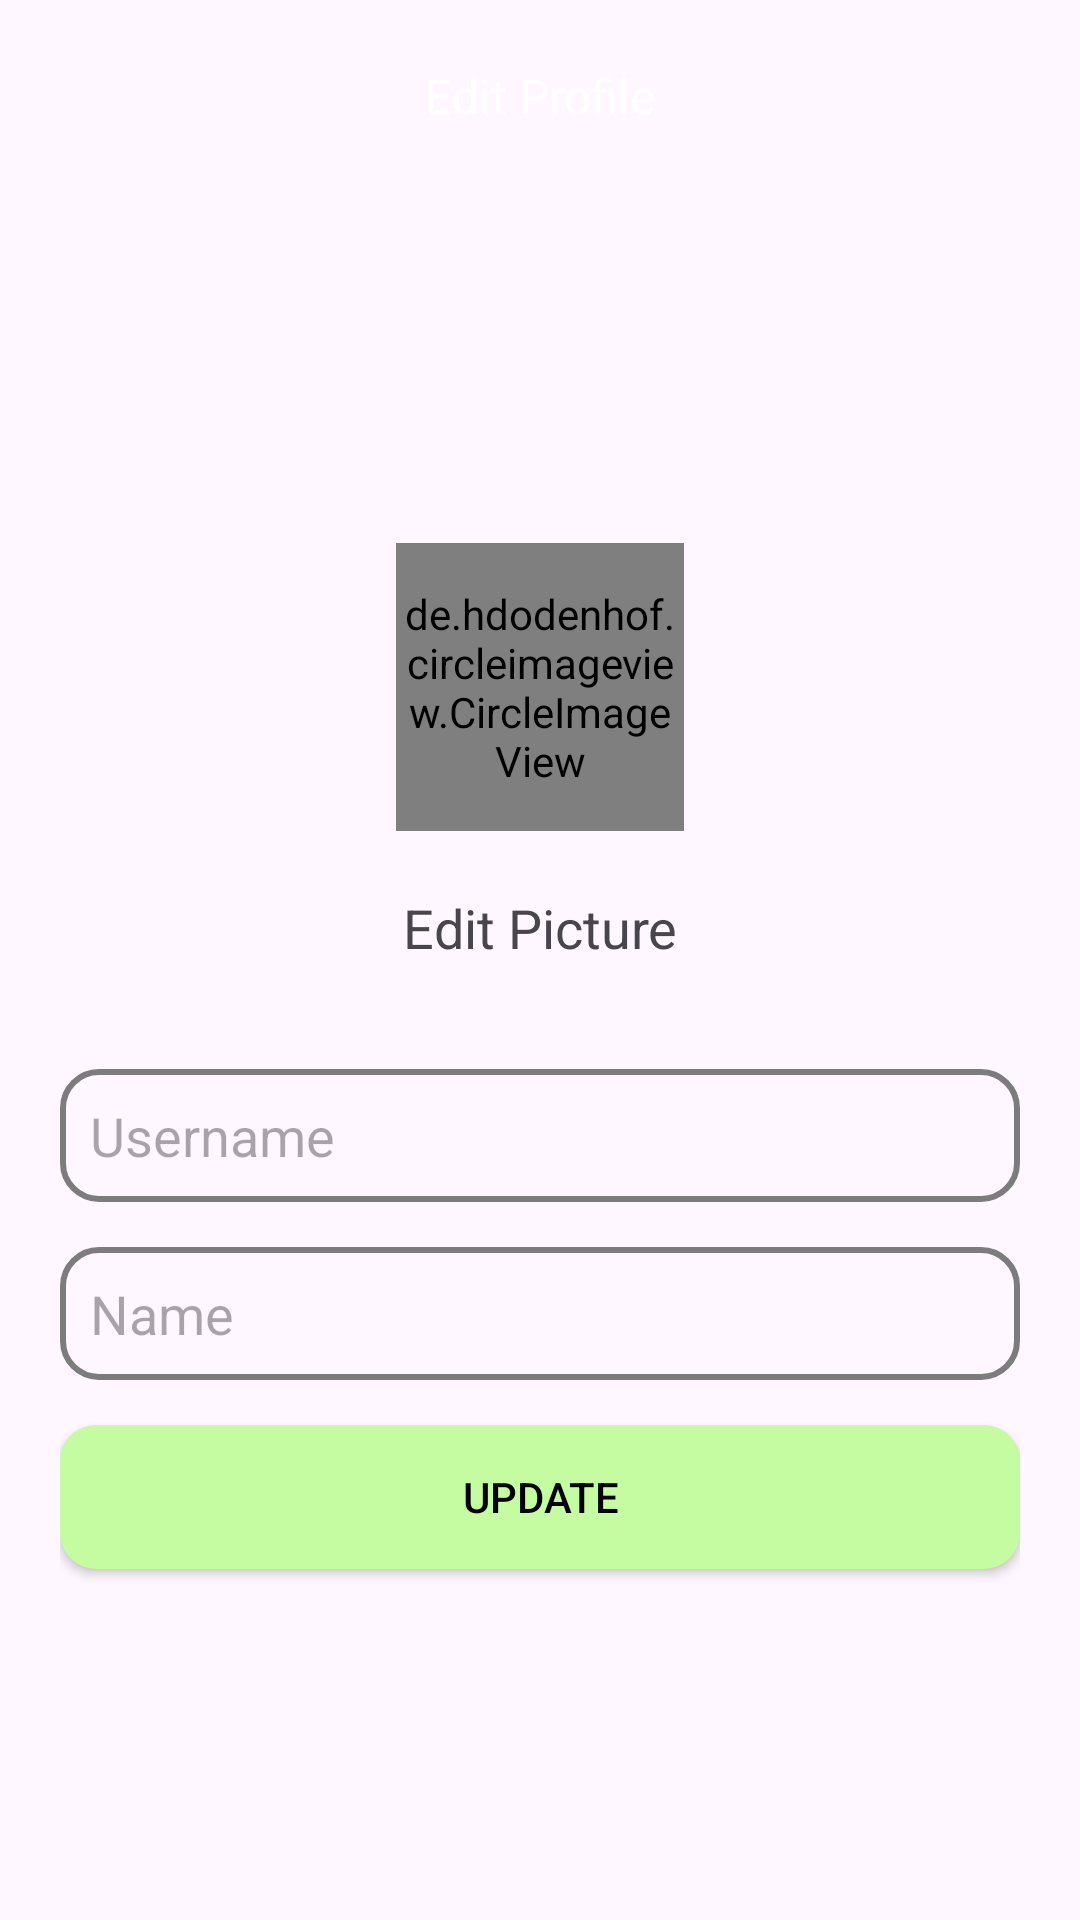

Here is an Android app screen rendered from its layout file. Give the layout XML and the strings, colors and styles it references.
<!-- AndroidManifest.xml: application theme Theme.ECO2 -->
<!-- res/layout/activity_edit_profile.xml -->
<?xml version="1.0" encoding="utf-8"?>
<androidx.coordinatorlayout.widget.CoordinatorLayout xmlns:android="http://schemas.android.com/apk/res/android"
    xmlns:tools="http://schemas.android.com/tools"
    xmlns:app="http://schemas.android.com/apk/res-auto"
    android:layout_width="match_parent"
    android:layout_height="match_parent">

    <com.google.android.material.appbar.AppBarLayout
        android:layout_width="match_parent"
        android:layout_height="wrap_content"
        android:id="@+id/bar"
        android:background="?android:attr/windowBackground">

        <androidx.appcompat.widget.Toolbar
            android:layout_width="match_parent"
            android:layout_height="?attr/actionBarSize"
            android:background="?android:attr/windowBackground"
            android:id="@+id/toolbar">

            <ImageView
                android:layout_width="wrap_content"
                android:layout_height="wrap_content"
                android:src="@drawable/back_arrow"
                android:id="@+id/back_arrow"
                android:onClick="backProfile"/>

            <TextView
                android:layout_width="wrap_content"
                android:layout_height="wrap_content"
                android:text="Edit Profile"
                android:textSize="16dp"
                android:textColor="#FFFFFF"
                android:layout_gravity="center"/>
        </androidx.appcompat.widget.Toolbar>
    </com.google.android.material.appbar.AppBarLayout>

    <LinearLayout
        android:layout_width="match_parent"
        android:layout_height="match_parent"
        android:orientation="vertical"
        android:gravity="center"
        android:layout_margin="20dp"
        app:layout_behavior="@string/appbar_scrolling_view_behavior">

        <de.hdodenhof.circleimageview.CircleImageView
            android:id="@+id/profile_image"
            android:layout_width="96dp"
            android:layout_height="96dp"
            android:src="@drawable/profile_picture_place_holder"
            app:civ_border_width="2dp"
            app:civ_border_color="#FFFFFF"/>

        <TextView
            android:layout_width="wrap_content"
            android:layout_height="wrap_content"
            android:padding="20dp"
            android:text="Edit Picture"
            android:textSize="18sp"
            android:id="@+id/uploadPic"/>

        <EditText
            android:layout_width="match_parent"
            android:layout_height="wrap_content"
            android:background="@drawable/edit_text_box"
            android:layout_marginTop="15dp"
            android:hint="Username"
            android:padding="10dp"
            android:id="@+id/username"/>

        <EditText
            android:layout_width="match_parent"
            android:layout_height="wrap_content"
            android:background="@drawable/edit_text_box"
            android:layout_marginTop="15dp"
            android:hint="Name"
            android:padding="10dp"
            android:id="@+id/name"/>

        <Button
            android:layout_width="match_parent"
            android:layout_height="wrap_content"
            android:background="@drawable/button_green"
            android:layout_marginTop="15sp"
            android:text="Update"
            android:textColor="@color/black"
            android:padding="10dp"
            android:id="@+id/register"
            android:onClick="finalizeRegistration"/>

    </LinearLayout>

</androidx.coordinatorlayout.widget.CoordinatorLayout>
<!-- resources referenced by this layout -->
<resources>
  <!-- drawable button_green (drawable) -->
  <?xml version="1.0" encoding="utf-8"?>
  <shape xmlns:android="http://schemas.android.com/apk/res/android"
      android:shape="rectangle">
  
      <corners android:radius="12dp"/>
      <solid android:color="#C5FCA1"/>
  
  </shape>
  <!-- drawable edit_text_box (drawable) -->
  <?xml version="1.0" encoding="utf-8"?>
  <shape xmlns:android="http://schemas.android.com/apk/res/android"
      android:shape="rectangle">
  
      <corners android:radius="12dp"/>
      <stroke android:width="2dp"
          android:color="#7C7C7C"/>
      <padding
          android:left="8dp"
          android:right="8dp"
          android:top="8dp"
          android:bottom="8dp"
      />
  
  </shape>
  <!-- drawable profile_picture_place_holder: png bitmap (drawable, 143919 bytes) -->
  <style name="Theme.ECO2" parent="Theme.AppCompat.NoActionBar">
          
          
  
      </style>
  <!-- not gathered from this repository: default colours our renderer supplied (Android Studio template values) -->
  <color name="black">#FF000000</color>
</resources>
